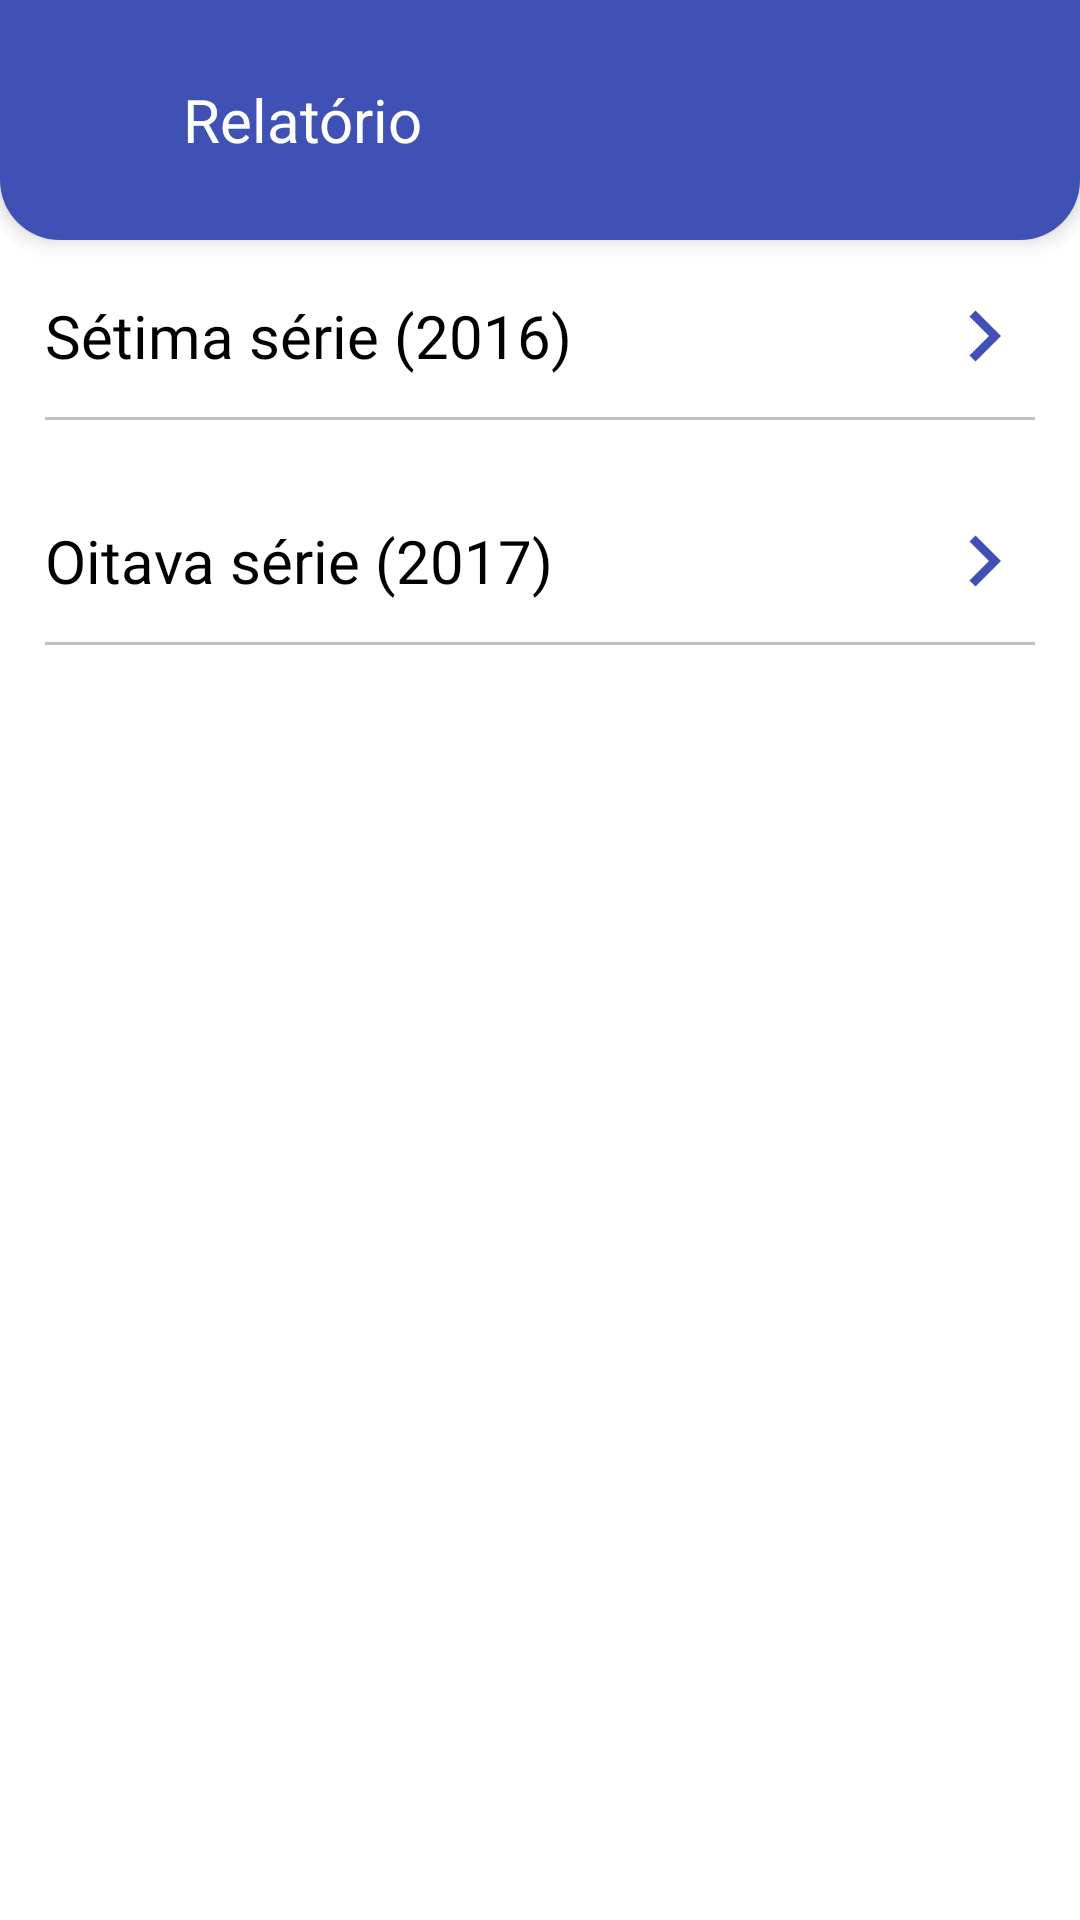

This screen was rendered from an Android layout file. Write that file and the resources it references.
<!-- AndroidManifest.xml: application theme Theme.ClassManager -->
<!-- res/layout/activity_report_class.xml -->
<?xml version="1.0" encoding="utf-8"?>
<androidx.constraintlayout.widget.ConstraintLayout xmlns:android="http://schemas.android.com/apk/res/android"
    xmlns:app="http://schemas.android.com/apk/res-auto"
    xmlns:tools="http://schemas.android.com/tools"
    android:id="@+id/reportClassLayout"
    android:layout_width="match_parent"
    android:layout_height="match_parent"
    android:background="@color/white"
    tools:context=".presentation.ui.ReportClass">

    <LinearLayout
        android:id="@+id/linearLayout"
        android:layout_width="match_parent"
        android:layout_height="80dp"
        android:background="@drawable/custom_header"
        android:elevation="4dp"
        android:gravity="center_vertical"
        android:orientation="horizontal"
        android:padding="20dp"
        app:layout_constraintEnd_toEndOf="parent"
        app:layout_constraintStart_toStartOf="parent"
        app:layout_constraintTop_toTopOf="parent">


        <ImageView
            android:id="@+id/reportClassbackBtn"
            android:layout_width="34dp"
            android:layout_height="34dp"
            android:contentDescription="@string/back_button"
            android:src="@drawable/ic_back" />

        <TextView
            android:layout_width="wrap_content"
            android:layout_height="wrap_content"
            android:layout_marginStart="7dp"
            android:text="@string/report_class"
            android:textColor="@color/white"
            android:textSize="20sp" />


    </LinearLayout>

    <LinearLayout
        android:id="@+id/firstClass"
        android:layout_width="match_parent"
        android:layout_height="wrap_content"
        android:orientation="vertical"
        android:padding="15dp"
        app:layout_constraintEnd_toEndOf="parent"
        app:layout_constraintStart_toStartOf="parent"
        app:layout_constraintTop_toBottomOf="@+id/linearLayout">

        <LinearLayout
            android:id="@+id/firstClassOnClick"
            android:layout_width="match_parent"
            android:layout_height="wrap_content"
            android:gravity="center_vertical"
            android:orientation="horizontal">

            <TextView
                android:layout_width="wrap_content"
                android:layout_height="wrap_content"
                android:fontFamily="@font/nunito_medium"
                android:text="Sétima série (2016)"
                android:textColor="@color/black"
                android:textSize="20sp" />

            <LinearLayout
                android:layout_width="match_parent"
                android:layout_height="wrap_content"
                android:gravity="end"
                android:orientation="horizontal">

                <ImageView
                    android:layout_width="wrap_content"
                    android:layout_height="wrap_content"
                    android:contentDescription="@string/ic_arrow_right"
                    android:src="@drawable/arrow_right"
                    app:tint="@color/blue" />

            </LinearLayout>

        </LinearLayout>

        <LinearLayout
            android:layout_width="match_parent"
            android:layout_height="1dp"
            android:layout_marginTop="10dp"
            android:background="@color/transparent" />


    </LinearLayout>

    <LinearLayout
        android:id="@+id/secondClass"
        android:layout_width="match_parent"
        android:layout_height="wrap_content"
        android:orientation="vertical"
        android:padding="15dp"
        app:layout_constraintEnd_toEndOf="parent"
        app:layout_constraintStart_toStartOf="parent"
        app:layout_constraintTop_toBottomOf="@+id/firstClass">

        <LinearLayout
            android:id="@+id/secondClassOnClick"
            android:layout_width="match_parent"
            android:layout_height="wrap_content"
            android:gravity="center_vertical"
            android:orientation="horizontal">

            <TextView
                android:layout_width="wrap_content"
                android:layout_height="wrap_content"
                android:fontFamily="@font/nunito_medium"
                android:text="Oitava série (2017)"
                android:textColor="@color/black"
                android:textSize="20sp" />

            <LinearLayout
                android:layout_width="match_parent"
                android:layout_height="wrap_content"
                android:gravity="end"
                android:orientation="horizontal">

                <ImageView
                    android:layout_width="wrap_content"
                    android:layout_height="wrap_content"
                    android:contentDescription="@string/ic_arrow_right"
                    android:src="@drawable/arrow_right"
                    app:tint="@color/blue" />

            </LinearLayout>

        </LinearLayout>

        <LinearLayout
            android:layout_width="match_parent"
            android:layout_height="1dp"
            android:layout_marginTop="10dp"
            android:background="@color/transparent" />


    </LinearLayout>



</androidx.constraintlayout.widget.ConstraintLayout>
<!-- resources referenced by this layout -->
<resources>
  <color name="black">#FF000000</color>
  <color name="blue">#3F51B5</color>
  <color name="transparent">#BDC1C5</color>
  <color name="white">#FFFFFF</color>
  <!-- drawable arrow_right (drawable) -->
  <vector android:autoMirrored="true" android:height="34dp"
      android:tint="@color/gray" android:viewportHeight="24"
      android:viewportWidth="24" android:width="34dp" xmlns:android="http://schemas.android.com/apk/res/android">
      <path android:fillColor="@android:color/white" android:pathData="M8.59,16.59L13.17,12 8.59,7.41 10,6l6,6 -6,6 -1.41,-1.41z"/>
  </vector>
  <!-- drawable custom_header (drawable) -->
  <?xml version="1.0" encoding="utf-8"?>
  <layer-list xmlns:android="http://schemas.android.com/apk/res/android">
      <item android:id="@android:id/background">
          <shape android:shape="rectangle">
              <corners
                  android:bottomLeftRadius="20dp"
                  android:bottomRightRadius="20dp"
  
                  />
              <solid android:color="@color/blue"/>
          </shape>
      </item>
  
  
  </layer-list>
  <string name="back_button">backBtn</string>
  <string name="ic_arrow_right">arrow_right</string>
  <string name="report_class">Relatório</string>
  <style name="Theme.ClassManager" parent="Base.Theme.ClassManager" />
  <color name="gray">#86888A</color>
  <style name="Base.Theme.ClassManager" parent="Theme.Material3.DayNight.NoActionBar">
          
          <item name="colorPrimary">@color/blue</item>
          <item name="colorAccent">@color/black</item>
      </style>
</resources>
